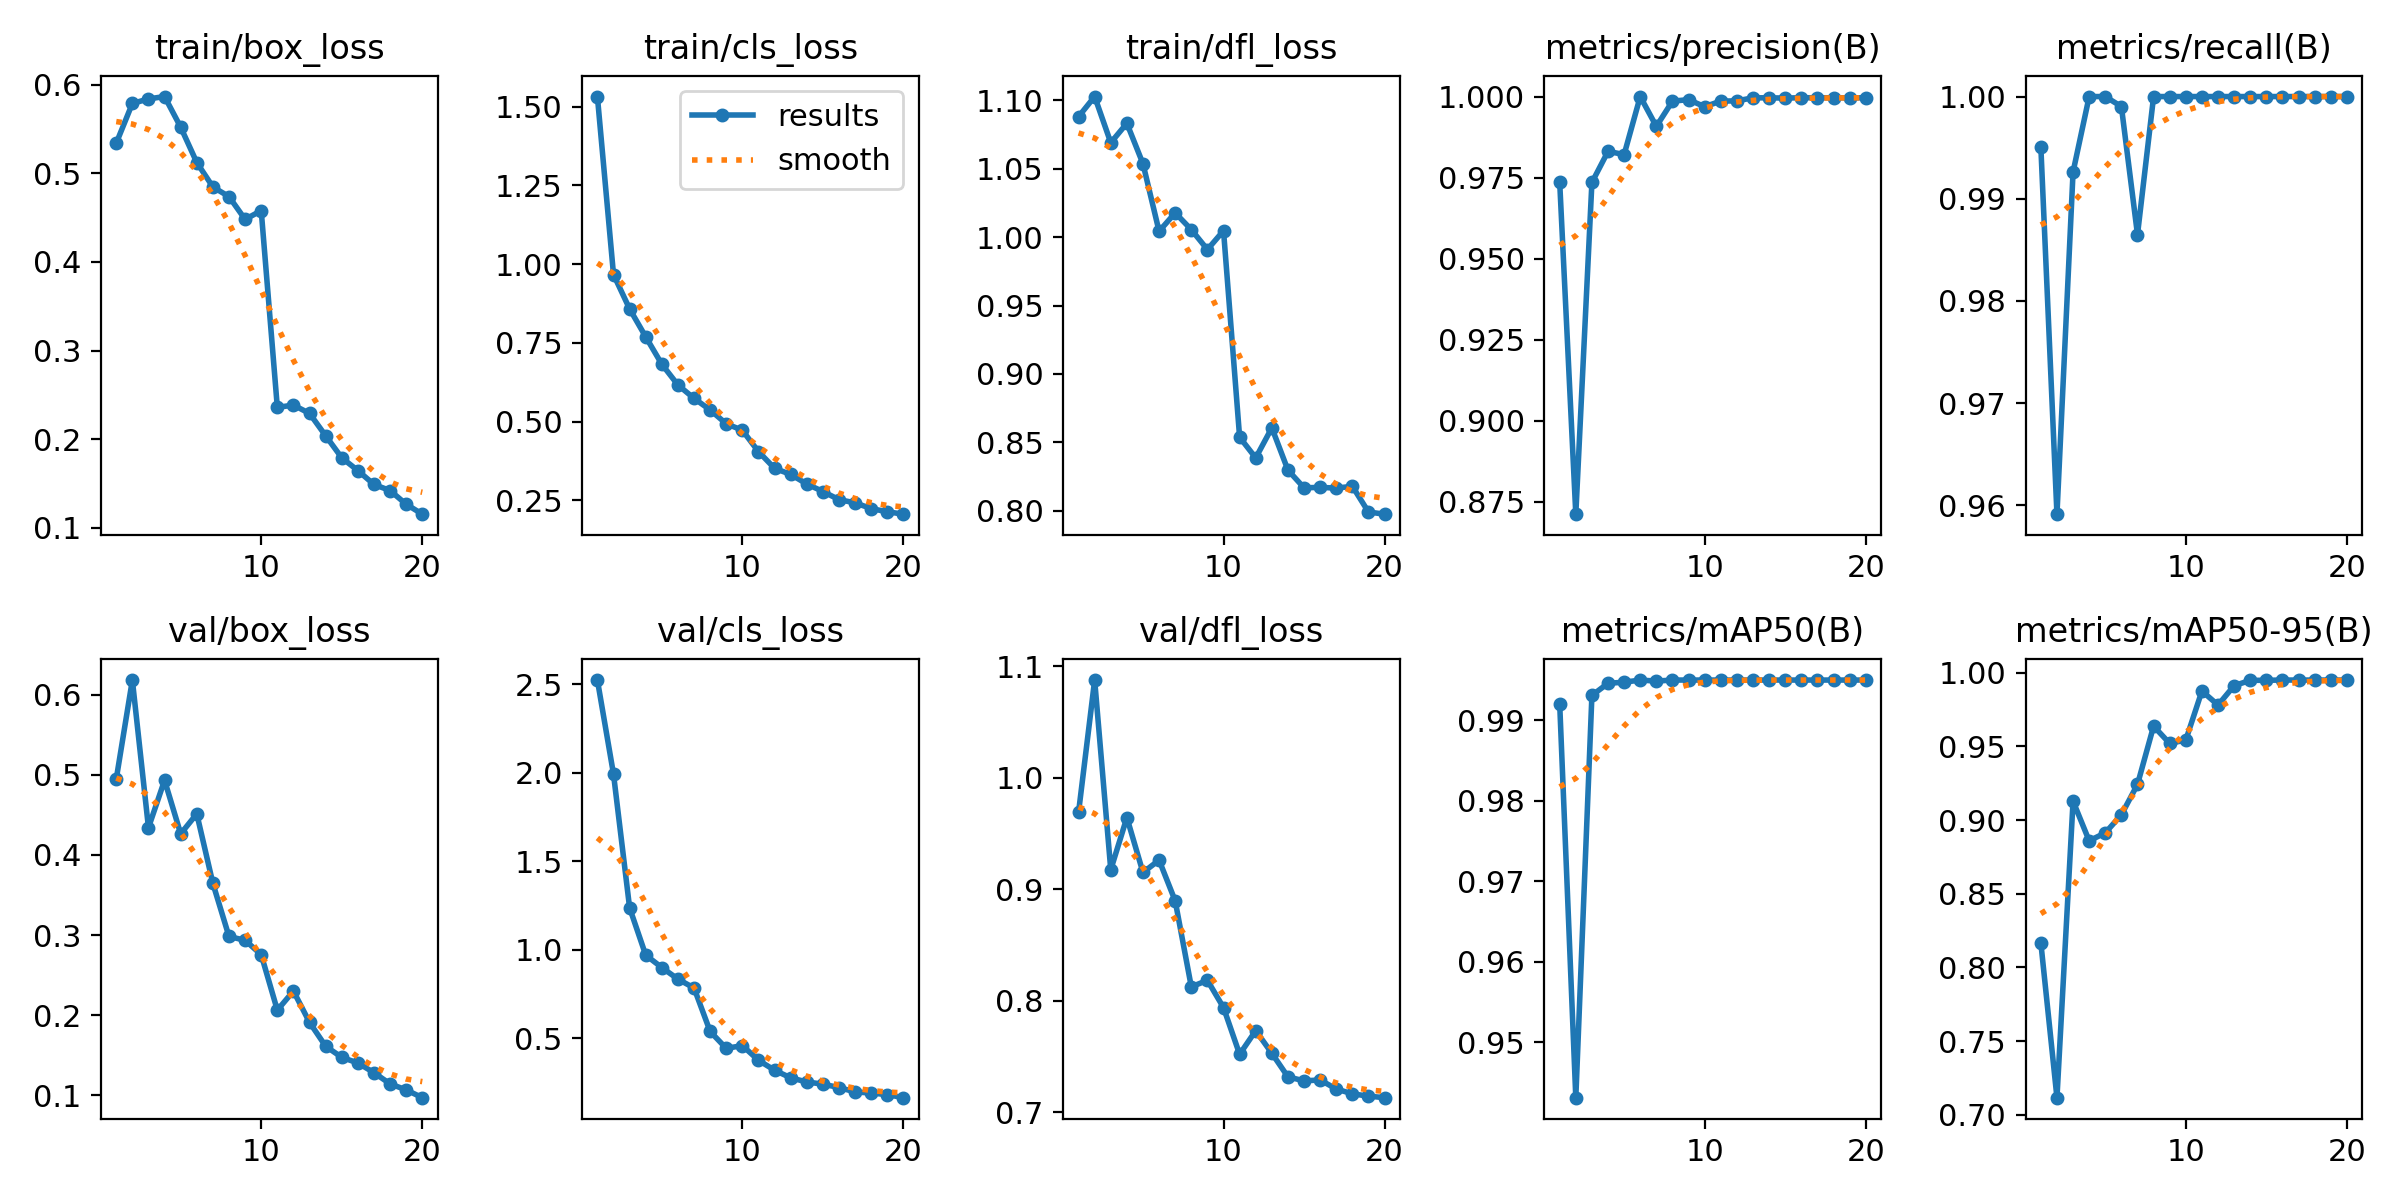

Source data for this figure (header and first rows):
epoch, time, train/box_loss, train/cls_loss, train/dfl_loss, metrics/precision(B), metrics/recall(B), metrics/mAP50(B), metrics/mAP50-95(B), val/box_loss, val/cls_loss, val/dfl_loss, lr/pg0, lr/pg1, lr/pg2
1, 548.3, 0.534, 1.532, 1.088, 0.9736, 0.9951, 0.992, 0.8167, 0.4946, 2.524, 0.969, 0.00064, 0.00064, 0.00064
2, 1078, 0.5788, 0.9672, 1.103, 0.8711, 0.9591, 0.9431, 0.7117, 0.6183, 1.992, 1.088, 0.001236, 0.001236, 0.001236
3, 1600, 0.584, 0.858, 1.069, 0.9735, 0.9926, 0.9931, 0.9128, 0.434, 1.237, 0.9175, 0.001766, 0.001766, 0.001766
4, 2126, 0.5867, 0.7693, 1.083, 0.9831, 1, 0.9946, 0.8859, 0.4931, 0.9691, 0.9644, 0.001703, 0.001703, 0.001703
5, 2644, 0.5521, 0.6822, 1.054, 0.9821, 1, 0.9947, 0.8913, 0.4264, 0.899, 0.9151, 0.001604, 0.001604, 0.001604
6, 3164, 0.5122, 0.6163, 1.004, 1, 0.999, 0.995, 0.9036, 0.4513, 0.8335, 0.9262, 0.001505, 0.001505, 0.001505
7, 3685, 0.4846, 0.5738, 1.018, 0.9908, 0.9865, 0.9949, 0.9242, 0.3644, 0.7834, 0.8896, 0.001406, 0.001406, 0.001406
8, 4206, 0.4737, 0.5369, 1.006, 0.9986, 1, 0.995, 0.9637, 0.2982, 0.5376, 0.8125, 0.001307, 0.001307, 0.001307
9, 4725, 0.448, 0.4933, 0.9909, 0.999, 1, 0.995, 0.952, 0.2934, 0.442, 0.8183, 0.001208, 0.001208, 0.001208
10, 5247, 0.4579, 0.4724, 1.005, 0.9969, 1, 0.995, 0.9543, 0.2755, 0.4579, 0.7938, 0.001109, 0.001109, 0.001109
11, 5763, 0.2358, 0.4047, 0.8538, 0.9986, 1, 0.995, 0.9876, 0.2062, 0.3748, 0.7519, 0.00101, 0.00101, 0.00101
12, 6287, 0.2384, 0.3515, 0.8387, 0.9987, 1, 0.995, 0.978, 0.2301, 0.3185, 0.7731, 0.000911, 0.000911, 0.000911
13, 6811, 0.229, 0.3323, 0.8606, 0.9996, 1, 0.995, 0.9912, 0.1909, 0.2755, 0.7528, 0.000812, 0.000812, 0.000812
14, 7332, 0.2038, 0.3018, 0.8297, 0.9996, 1, 0.995, 0.9948, 0.1612, 0.2521, 0.7316, 0.000713, 0.000713, 0.000713
15, 7856, 0.1789, 0.2779, 0.8168, 0.9995, 1, 0.995, 0.9948, 0.1473, 0.2398, 0.728, 0.000614, 0.000614, 0.000614
16, 8373, 0.1645, 0.252, 0.8171, 0.9996, 1, 0.995, 0.995, 0.1403, 0.2206, 0.7288, 0.000515, 0.000515, 0.000515
17, 8885, 0.1488, 0.2419, 0.8165, 0.9996, 1, 0.995, 0.995, 0.1282, 0.1958, 0.7207, 0.000416, 0.000416, 0.000416
18, 9400, 0.1419, 0.2236, 0.8179, 0.9996, 1, 0.995, 0.995, 0.1142, 0.1896, 0.7164, 0.000317, 0.000317, 0.000317
19, 9917, 0.1265, 0.2136, 0.7991, 0.9996, 1, 0.995, 0.995, 0.1066, 0.1805, 0.7143, 0.000218, 0.000218, 0.000218
20, 10439, 0.1153, 0.2059, 0.7975, 0.9996, 1, 0.995, 0.995, 0.09695, 0.1634, 0.7129, 0.000119, 0.000119, 0.000119
